Image classification data set "VIntel" (ysharma12/VIntel on GitHub). Class labels (10): bar stool, bookcase, chandelier, dining chair, market umbrella, night stands, ottoman, sconces, table lamp, vases.

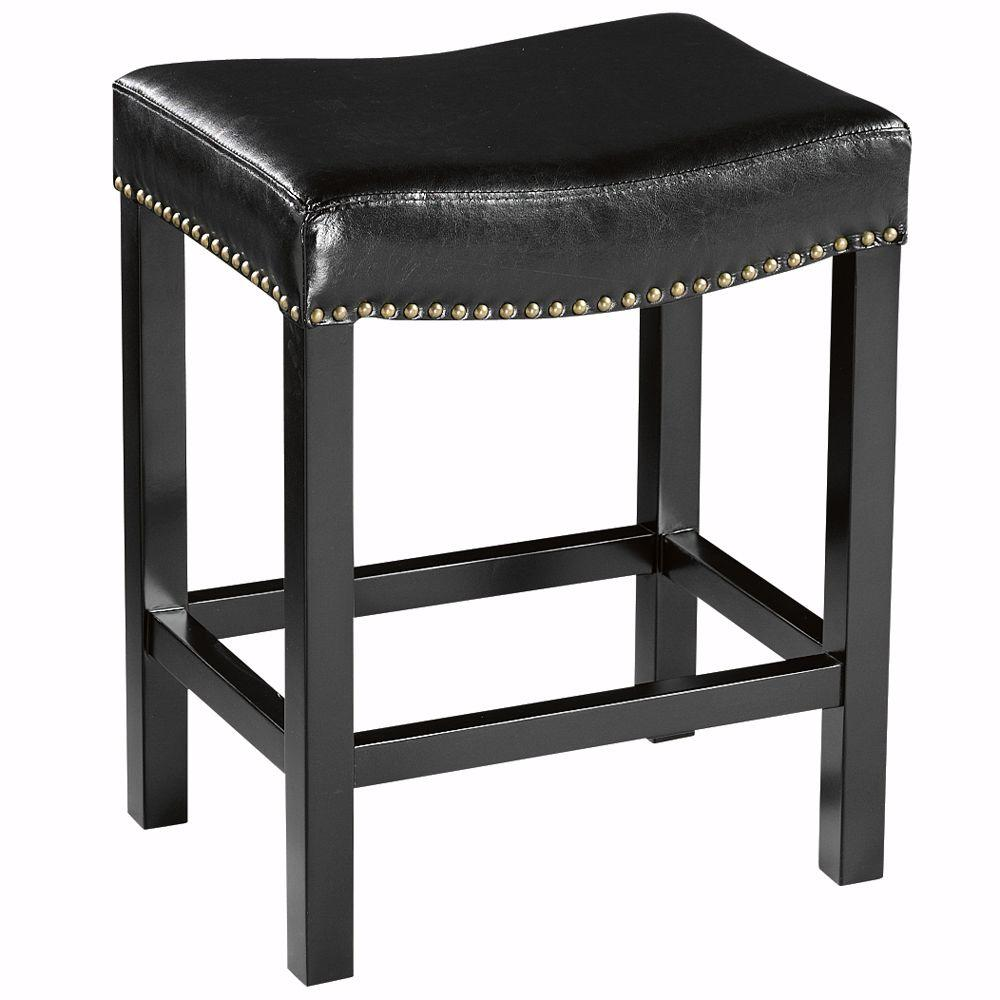
Label: bar stool

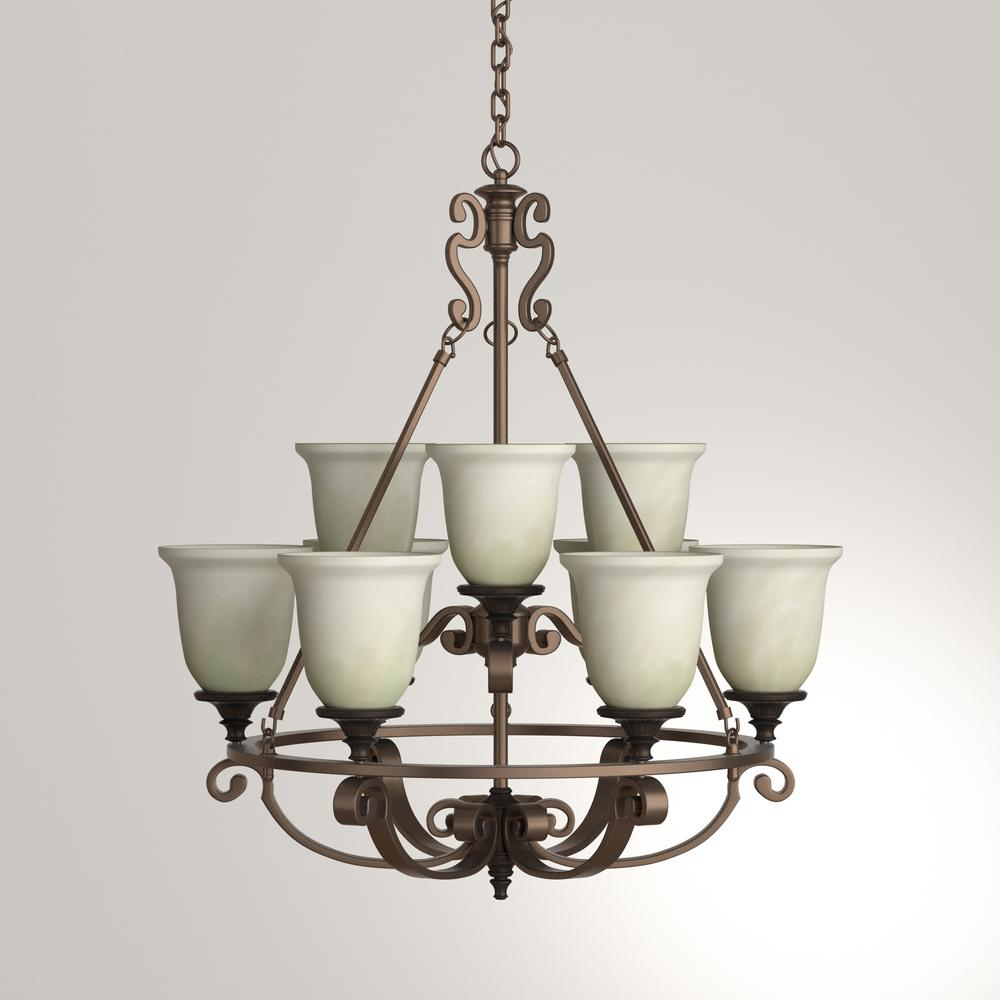
Label: chandelier

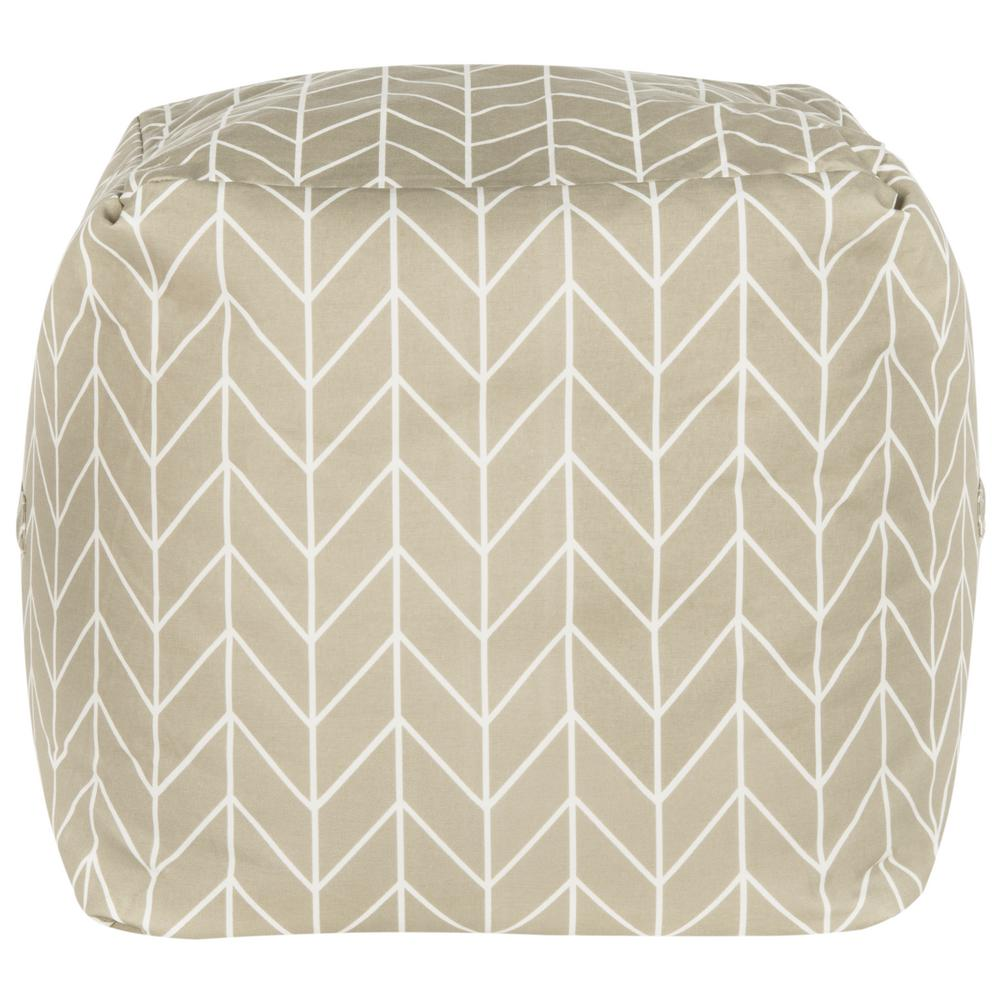
Label: ottoman

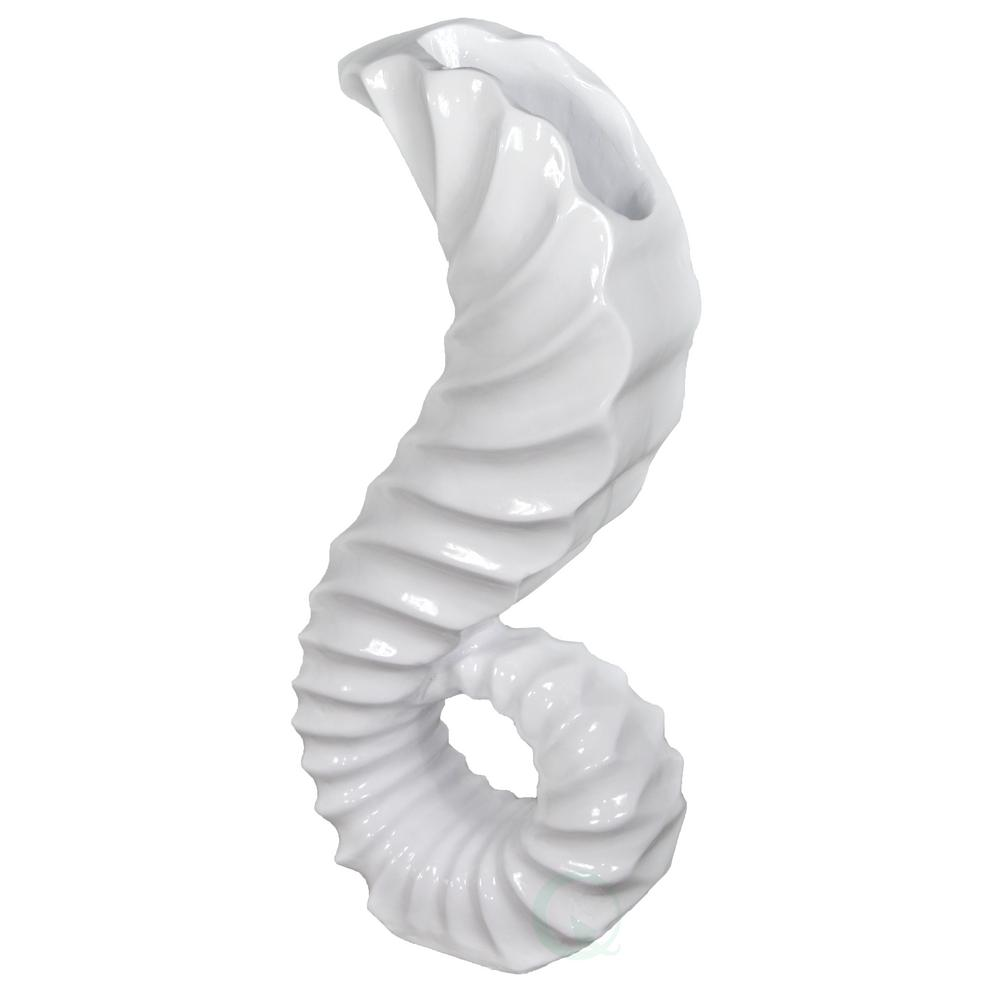
Label: vases

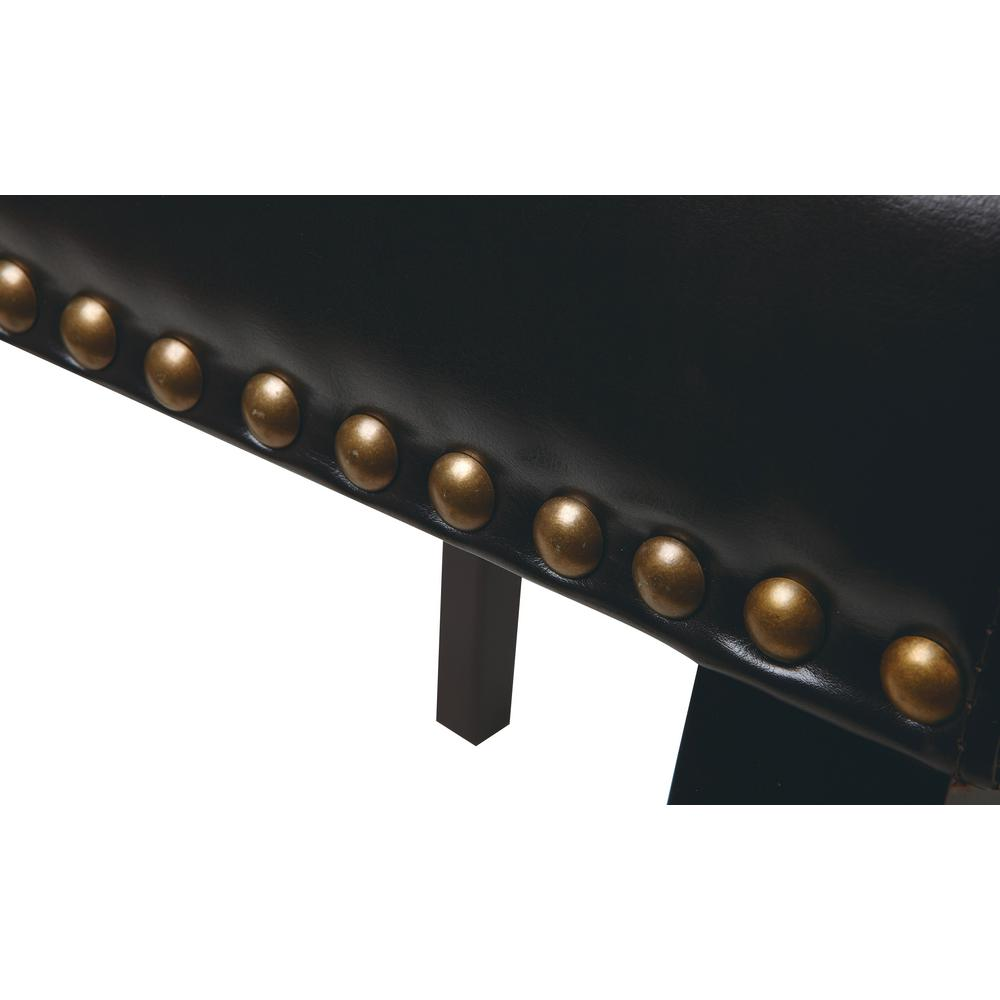
Label: dining chair

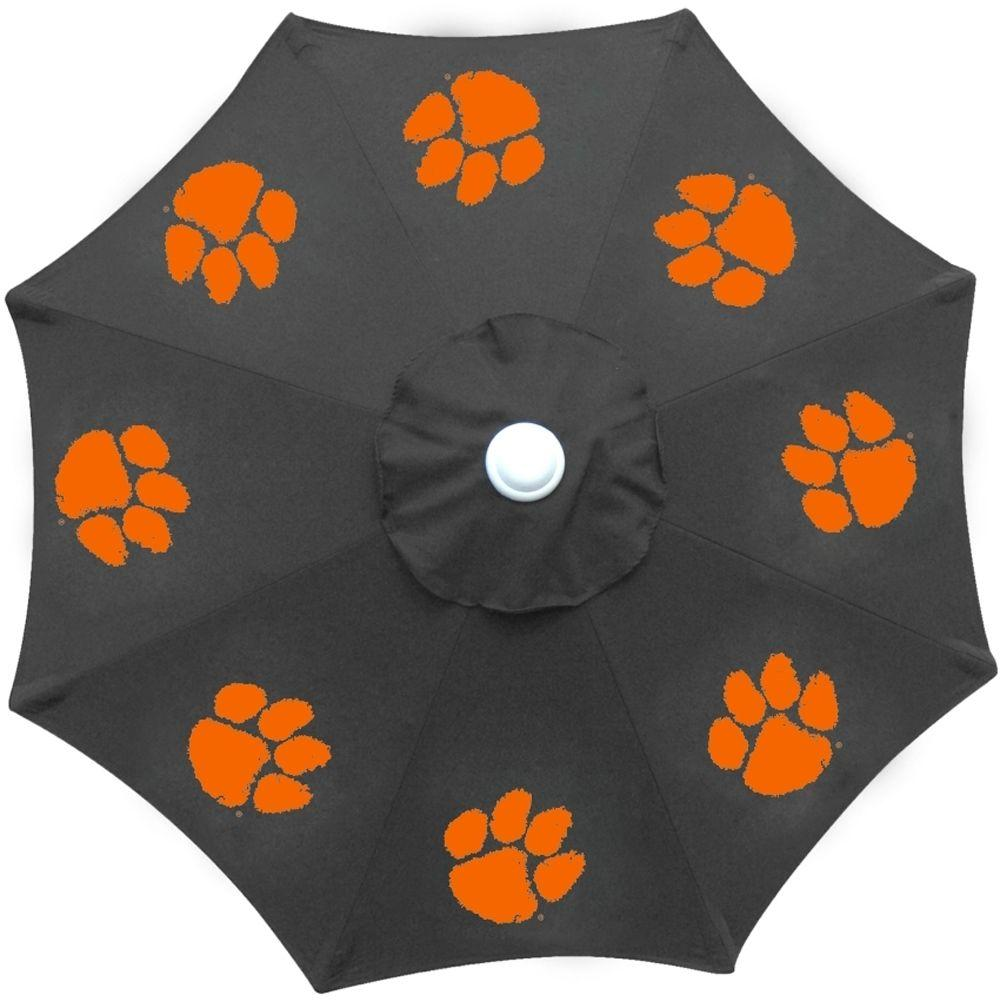
Label: market umbrella
